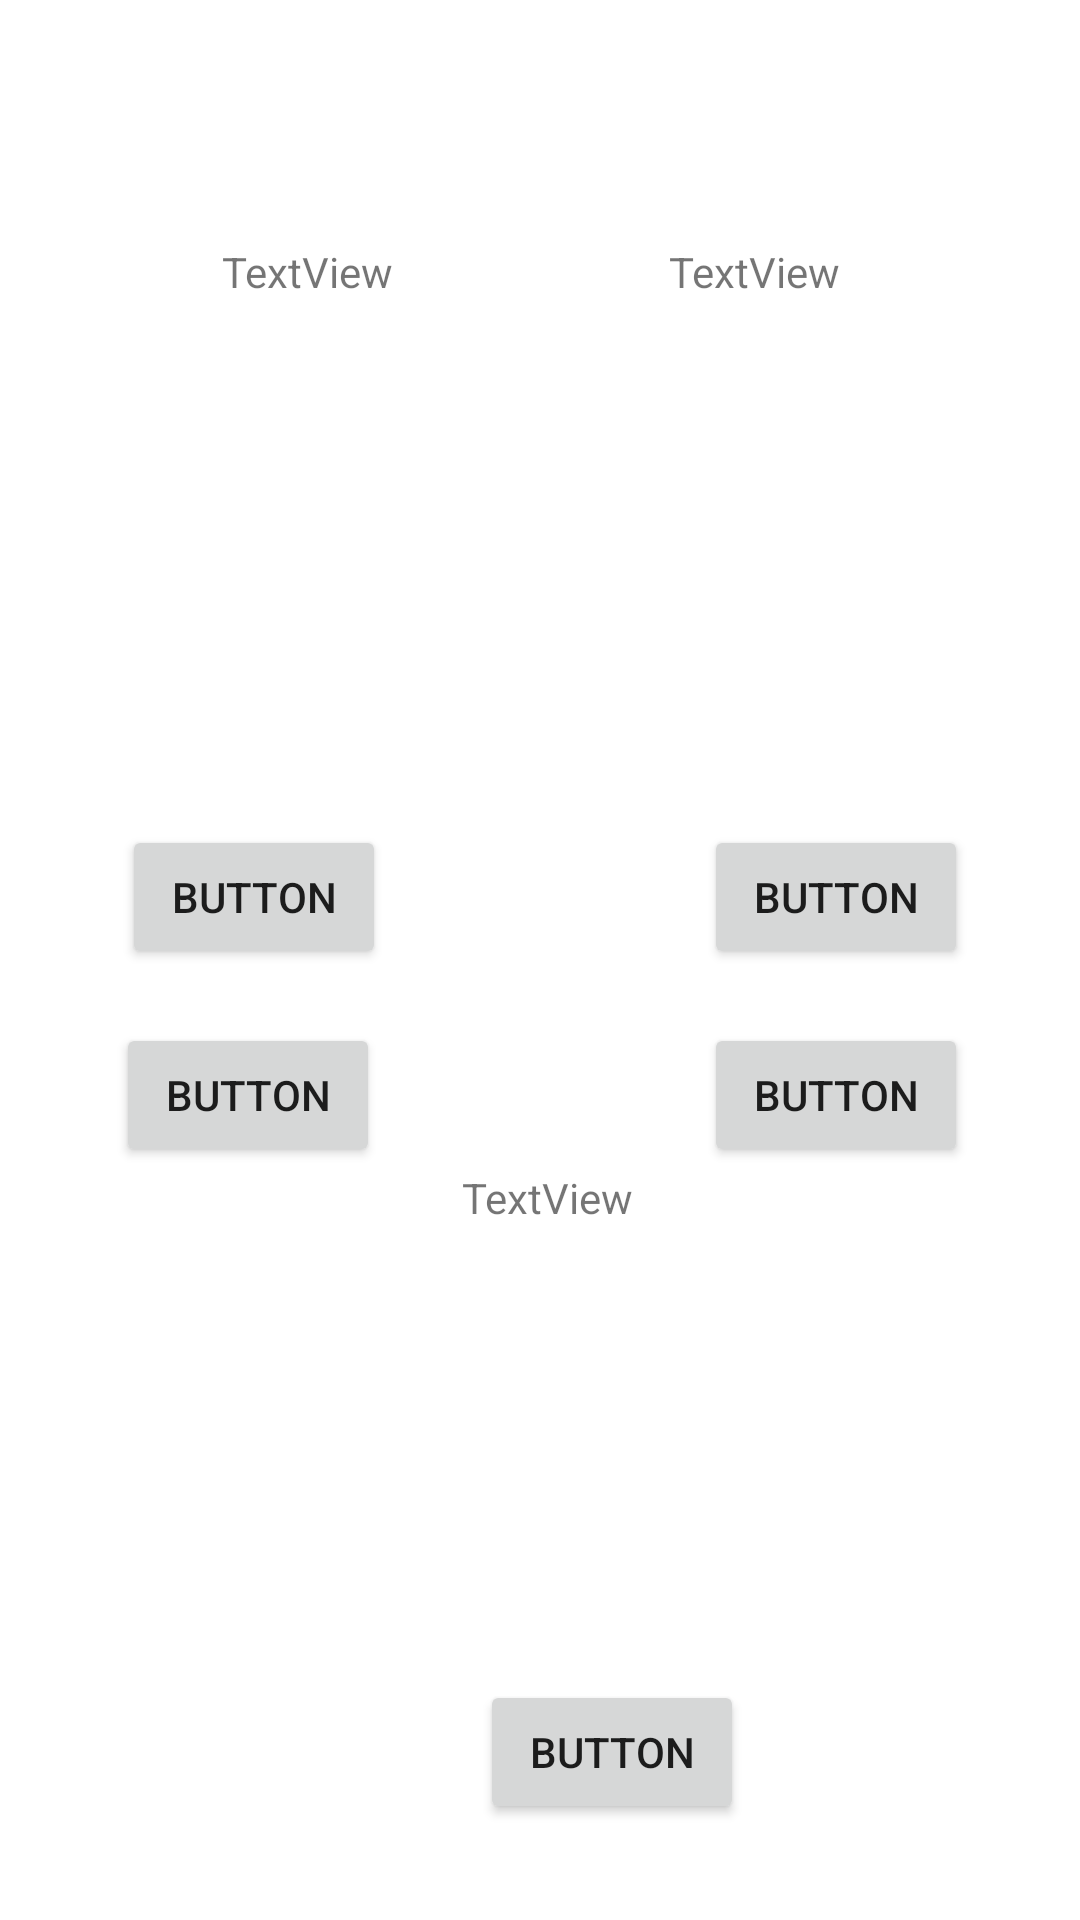

Reconstruct the res/layout file that produces this screen, plus the resources it refers to.
<!-- AndroidManifest.xml: application theme Theme.CollaborationProject -->
<!-- res/layout/activity_main.xml -->
<?xml version="1.0" encoding="utf-8"?>
<androidx.constraintlayout.widget.ConstraintLayout xmlns:android="http://schemas.android.com/apk/res/android"
    xmlns:app="http://schemas.android.com/apk/res-auto"
    xmlns:tools="http://schemas.android.com/tools"
    android:layout_width="match_parent"
    android:layout_height="match_parent"
    tools:context=".MainActivity">


    <TextView
        android:id="@+id/textViewA"
        android:layout_width="wrap_content"
        android:layout_height="wrap_content"
        android:layout_marginStart="122dp"
        android:layout_marginTop="81dp"
        android:layout_marginEnd="46dp"
        android:text="TextView"
        app:layout_constraintEnd_toStartOf="@+id/textViewB"
        app:layout_constraintStart_toStartOf="parent"
        app:layout_constraintTop_toTopOf="parent" />

    <TextView
        android:id="@+id/textViewB"
        android:layout_width="wrap_content"
        android:layout_height="wrap_content"
        android:layout_marginStart="46dp"
        android:layout_marginTop="81dp"
        android:layout_marginEnd="128dp"
        android:text="TextView"
        app:layout_constraintEnd_toEndOf="parent"
        app:layout_constraintStart_toEndOf="@+id/textViewA"
        app:layout_constraintTop_toTopOf="parent" />

    <Button
        android:id="@+id/buttonCube"
        android:layout_width="wrap_content"
        android:layout_height="wrap_content"
        android:layout_marginStart="160dp"
        android:layout_marginEnd="157dp"
        android:layout_marginBottom="32dp"
        android:text="Button"
        app:layout_constraintBottom_toBottomOf="parent"
        app:layout_constraintEnd_toEndOf="parent"
        app:layout_constraintHorizontal_bias="0.0"
        app:layout_constraintStart_toStartOf="parent" />

    <TextView
        android:id="@+id/textView3"
        android:layout_width="wrap_content"
        android:layout_height="wrap_content"
        android:layout_marginStart="179dp"
        android:layout_marginTop="172dp"
        android:layout_marginEnd="174dp"
        android:layout_marginBottom="244dp"
        android:text="TextView"
        app:layout_constraintBottom_toTopOf="@+id/textViewScore"
        app:layout_constraintEnd_toEndOf="parent"
        app:layout_constraintHorizontal_bias="1.0"
        app:layout_constraintStart_toStartOf="parent"
        app:layout_constraintTop_toTopOf="parent" />

    <Button
        android:id="@+id/button3"
        android:layout_width="wrap_content"
        android:layout_height="wrap_content"
        android:layout_marginStart="85dp"
        android:layout_marginTop="18dp"
        android:layout_marginEnd="54dp"
        android:text="Button"
        app:layout_constraintEnd_toStartOf="@+id/button4"
        app:layout_constraintStart_toStartOf="parent"
        app:layout_constraintTop_toBottomOf="@+id/button1" />

    <Button
        android:id="@+id/button1"
        android:layout_width="wrap_content"
        android:layout_height="wrap_content"
        android:layout_marginStart="86dp"
        android:layout_marginTop="175dp"
        android:layout_marginEnd="53dp"
        android:text="Button"
        app:layout_constraintEnd_toStartOf="@+id/button2"
        app:layout_constraintStart_toStartOf="parent"
        app:layout_constraintTop_toBottomOf="@+id/textViewA" />

    <Button
        android:id="@+id/button2"
        android:layout_width="wrap_content"
        android:layout_height="wrap_content"
        android:layout_marginStart="53dp"
        android:layout_marginTop="175dp"
        android:layout_marginEnd="83dp"
        android:text="Button"
        app:layout_constraintEnd_toEndOf="parent"
        app:layout_constraintStart_toEndOf="@+id/button1"
        app:layout_constraintTop_toBottomOf="@+id/textViewB" />

    <Button
        android:id="@+id/button4"
        android:layout_width="wrap_content"
        android:layout_height="wrap_content"
        android:layout_marginStart="54dp"
        android:layout_marginTop="18dp"
        android:layout_marginEnd="84dp"
        android:text="Button"
        app:layout_constraintEnd_toEndOf="parent"
        app:layout_constraintStart_toEndOf="@+id/button3"
        app:layout_constraintTop_toBottomOf="@+id/button2" />

    <TextView
        android:id="@+id/textViewScore"
        android:layout_width="wrap_content"
        android:layout_height="wrap_content"
        android:layout_marginStart="179dp"
        android:layout_marginEnd="174dp"
        android:layout_marginBottom="151dp"
        android:text="TextView"
        app:layout_constraintBottom_toTopOf="@+id/buttonCube"
        app:layout_constraintEnd_toEndOf="parent"
        app:layout_constraintStart_toStartOf="parent"
        app:layout_constraintTop_toBottomOf="@+id/button4" />
</androidx.constraintlayout.widget.ConstraintLayout>
<!-- resources referenced by this layout -->
<resources>
  <style name="Theme.CollaborationProject" parent="Theme.MaterialComponents.DayNight.DarkActionBar">
          
          <item name="colorPrimary">@color/purple_500</item>
          <item name="colorPrimaryVariant">@color/purple_700</item>
          <item name="colorOnPrimary">@color/white</item>
          
          <item name="colorSecondary">@color/teal_200</item>
          <item name="colorSecondaryVariant">@color/teal_700</item>
          <item name="colorOnSecondary">@color/black</item>
          
          <item name="android:statusBarColor" tools:targetApi="l">?attr/colorPrimaryVariant</item>
          
      </style>
  <color name="purple_500">#FF6200EE</color>
  <color name="purple_700">#FF3700B3</color>
  <color name="white">#FFFFFFFF</color>
  <color name="teal_200">#FF03DAC5</color>
  <color name="teal_700">#FF018786</color>
  <color name="black">#FF000000</color>
</resources>
